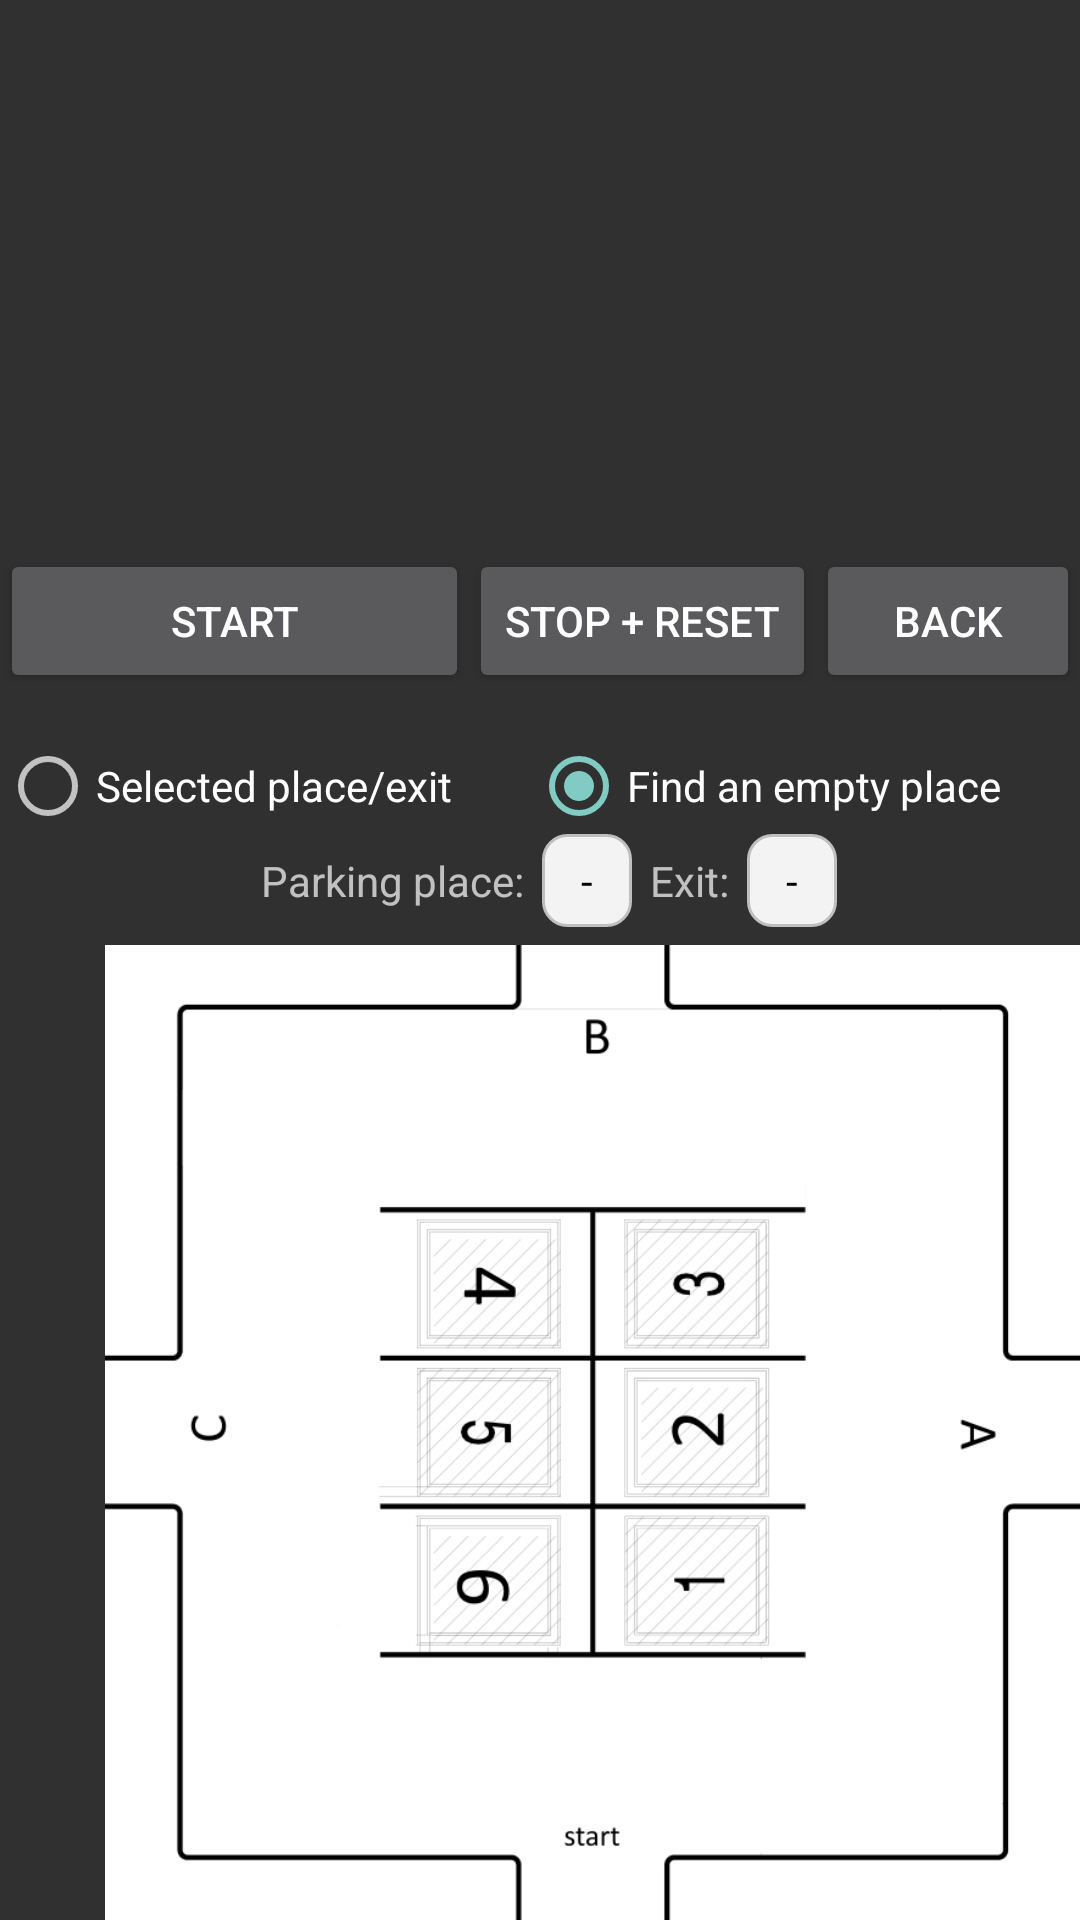

Reconstruct the res/layout file that produces this screen, plus the resources it refers to.
<!-- AndroidManifest.xml: application theme AppTheme -->
<!-- res/layout/activity_parking_area.xml -->
<RelativeLayout xmlns:android="http://schemas.android.com/apk/res/android"
    xmlns:tools="http://schemas.android.com/tools" android:layout_width="match_parent"
    android:layout_height="match_parent"
    android:padding="0dp"
    tools:context="tdr.bugcar_v1.Activities.ParkingAreaActivity">

    <RelativeLayout
        android:layout_width="fill_parent"
        android:layout_height="match_parent"
        android:layout_above="@+id/midRL"
        android:id="@+id/upRL">
        <RelativeLayout
            android:layout_width="fill_parent"
            android:layout_height="fill_parent"
            android:layout_above="@+id/tableUpL"

            >
            <RelativeLayout
                android:layout_width="match_parent"
                android:layout_height="0dp"
                android:layout_above="@+id/startBtn">
                <EditText
                android:layout_width="100dp"
                android:layout_height="wrap_content"
                android:id="@+id/txttTxt"
                android:text="pp5a"
                />
                <Button
                    android:layout_width="wrap_content"
                    android:layout_height="wrap_content"
                    android:text="Go"
                    android:onClick="teleportBtnPressed"
                    android:layout_toRightOf="@+id/txttTxt"/>

            </RelativeLayout>

            <Button
                android:layout_width="wrap_content"
                android:layout_height="wrap_content"
                android:id="@+id/startBtn"
                android:onClick="startBtnPressed"
                android:layout_alignParentLeft="true"
                android:layout_toLeftOf="@+id/stopResetBtn"
                android:layout_toStartOf="@+id/stopResetBtn"
                android:layout_alignParentBottom="true"
                android:layout_marginBottom="15dp"
                android:text="Start"/>
            <Button
                android:layout_width="wrap_content"
                android:layout_height="wrap_content"
                android:id="@+id/stopResetBtn"
                android:layout_toLeftOf="@+id/backBtn"
                android:layout_toStartOf="@+id/backBtn"
                android:onClick="stopResetBtnPressed"
                android:layout_alignParentBottom="true"
                android:layout_marginBottom="15dp"
                android:text="Stop + Reset"/>
            <Button
                android:layout_width="wrap_content"
                android:layout_height="wrap_content"
                android:id="@+id/backBtn"
                android:onClick="backBtnPressed"
                android:layout_alignParentRight="true"
                android:layout_alignParentEnd="true"
                android:layout_alignParentBottom="true"
                android:layout_marginBottom="15dp"
                android:text="Back"/>

        </RelativeLayout>


        <TableLayout
            android:layout_width="fill_parent"
            android:layout_height="wrap_content"
            android:id="@+id/tableUpL"
            android:layout_above="@+id/tableL">
            <TableRow>
                <RadioButton
                    android:layout_width="wrap_content"
                    android:layout_height="wrap_content"
                    android:text="Selected place/exit"
                    android:layout_weight="1"
                    android:onClick="paOptionClicked"
                    android:id="@+id/selppRBtn"
                    />

                <RadioButton
                    android:layout_width="wrap_content"
                    android:layout_height="wrap_content"
                    android:text="Find an empty place"
                    android:layout_weight="1"
                    android:checked="true"
                    android:onClick="paOptionClicked"
                    android:id="@+id/fepRBtn"
                    />
            </TableRow>
        </TableLayout>
        <TableLayout
            android:layout_width="match_parent"
            android:layout_height="wrap_content"
            android:layout_alignParentBottom="true"
            android:id="@+id/tableL"
            android:layout_marginBottom="6dp"
            >
            <TableRow>
                <RelativeLayout
                    android:layout_height="wrap_content"
                    android:layout_width="wrap_content"
                    android:gravity="end"
                    android:layout_weight="1">
                    <TextView
                        android:layout_width="wrap_content"
                        android:layout_height="wrap_content"
                        android:padding="6dp"
                        android:text="Parking place:"
                        android:layout_gravity="end"
                        android:id="@+id/selPpLbl"
                        />
                    <TextView
                        android:text="-"
                        android:textColor="@android:color/black"
                        android:padding="6dp"
                        android:layout_height="wrap_content"
                        android:gravity="center"
                        android:layout_width="30dp"
                        android:id="@+id/selPpTxt"
                        android:background="@drawable/shape"
                        android:layout_toRightOf="@+id/selPpLbl"
                        android:layout_toEndOf="@+id/selPpLbl"/>

                </RelativeLayout>
                <RelativeLayout
                    android:layout_height="wrap_content"
                    android:layout_width="wrap_content"
                    android:layout_weight="1">
                    <TextView
                        android:layout_width="wrap_content"
                        android:layout_height="wrap_content"
                        android:padding="6dp"
                        android:text="Exit:"
                        android:layout_gravity="end"
                        android:id="@+id/selExitLbl"
                        />
                    <TextView
                        android:text="-"
                        android:gravity="center"
                        android:layout_gravity="center"
                        android:layout_width="30dp"
                        android:padding="6dp"
                        android:textColor="@android:color/black"
                        android:layout_height="wrap_content"
                        android:id="@+id/selExitTxt"
                        android:background="@drawable/shape"
                        android:layout_toRightOf="@+id/selExitLbl"
                        android:layout_toEndOf="@+id/selExitLbl"/>
                </RelativeLayout>
            </TableRow>
        </TableLayout>
    </RelativeLayout>
    <RelativeLayout
        android:layout_width="wrap_content"
        android:layout_height="325dp"
        android:id="@+id/midRL"
        android:layout_alignParentBottom="true"
        android:layout_centerHorizontal= "true"
        android:layout_gravity="center"
        >
        <ImageView
            android:layout_width="wrap_content"
            android:layout_height="wrap_content"
            android:contentDescription="@string/hello_world"
            android:src="@drawable/pa_800"
            android:id="@+id/imgV"
            android:scaleType="fitEnd"
            android:layout_centerHorizontal= "true"
            android:layout_gravity="center"
            />
        </RelativeLayout>
</RelativeLayout>
<!-- resources referenced by this layout -->
<resources>
  <!-- drawable pa_800: jpg bitmap (drawable, 98102 bytes) -->
  <!-- drawable shape (drawable) -->
  <?xml version="1.0" encoding="utf-8"?>
  <shape xmlns:android="http://schemas.android.com/apk/res/android" android:shape="rectangle" >
      <solid android:color="#f3f3f3"/>
      <stroke android:width="1dp" android:color="#bfbfbf"/>
      <padding android:left="0dp" android:top="0dp"
          android:right="0dp" android:bottom="0dp" />
      <corners android:radius="8dp" />
  </shape>
  <string name="hello_world">Hello world!</string>
  <style name="AppTheme" parent="Base.V21.Theme.AppCompat">
          
  
  
      </style>
</resources>
